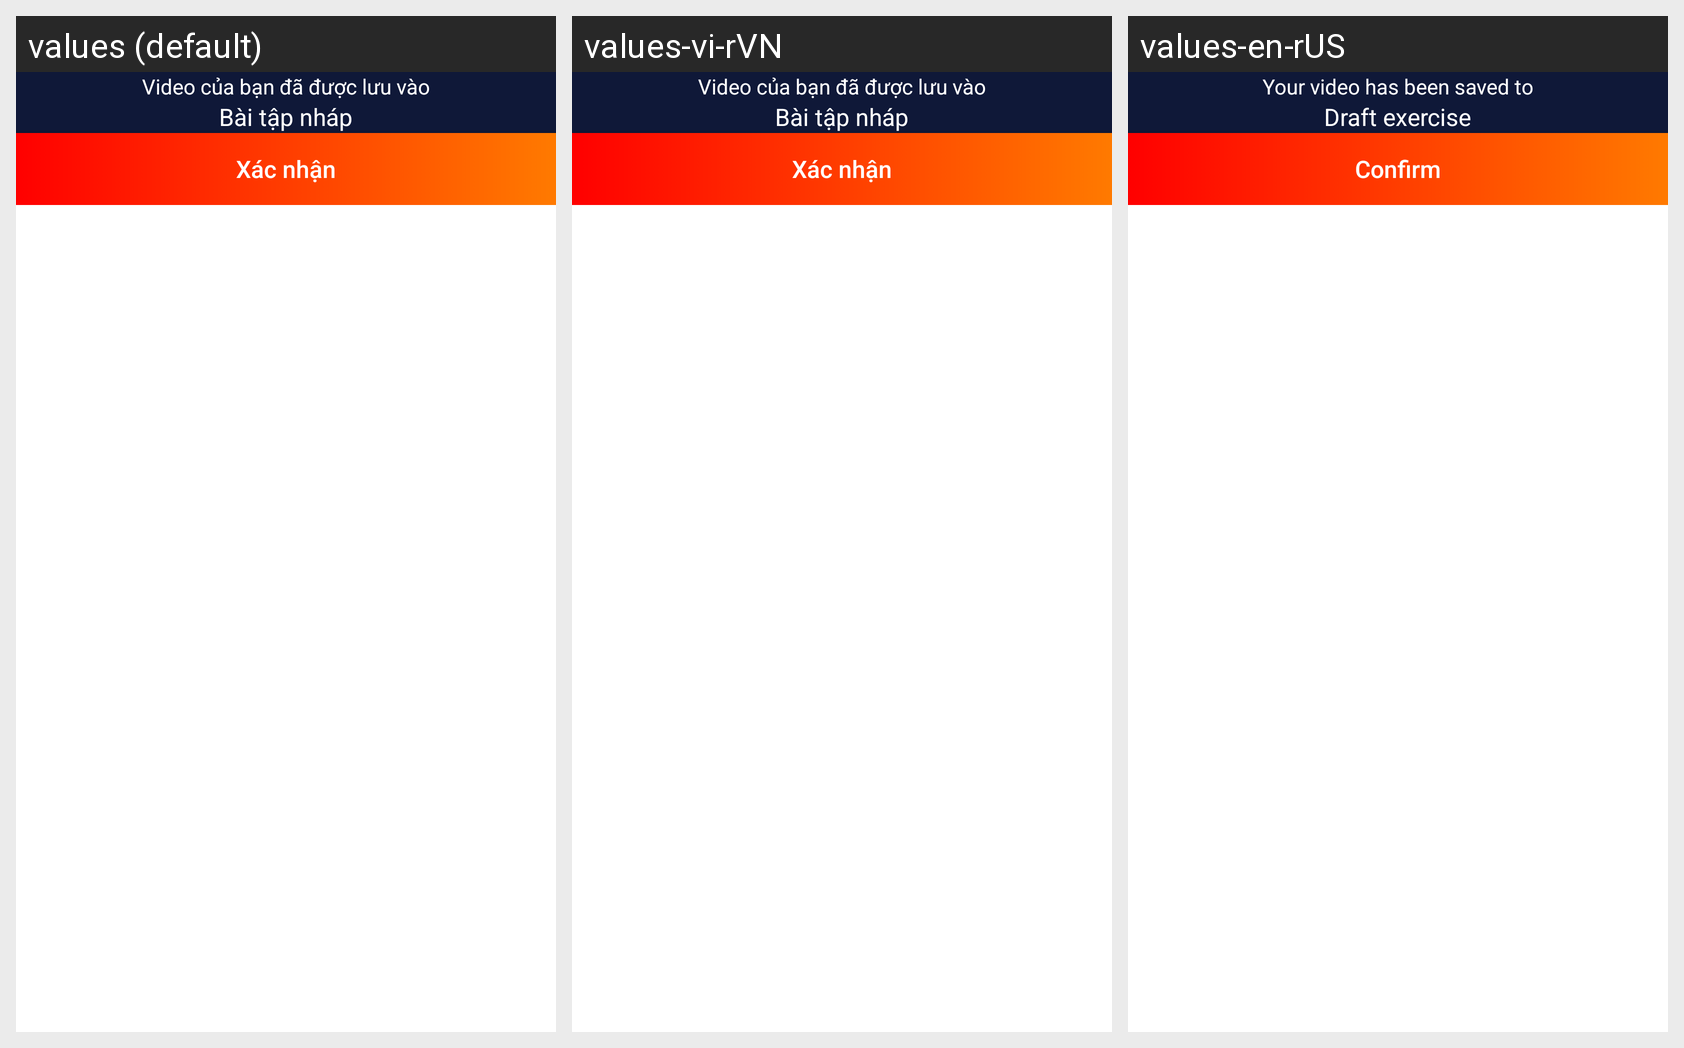

Here is an Android app screen in its default locale and in the app's own translations. Write out the translated-string differences for the strings that appear on this screen.
Android screen res/layout/dialog_save_draft_success.xml rendered under 3 locales, left to right: values (default), values-vi-rVN, values-en-rUS. Device: Nexus 5 (rendered at 1080×1920; each locale shown at half size, 540×960, under a caption strip naming it); theme Theme.DummyTriLuc.
Strings drawn on this screen, with the default value and each locale's value (text and hints the layout hard-codes, and strings that could not be matched under every locale, appear in the picture but are not listed):

your_video_is_saved
  values: Video của bạn đã được lưu vào
  values-vi-rVN: Video của bạn đã được lưu vào
  values-en-rUS: Your video has been saved to

draft_exercise
  values: Bài tập nháp
  values-vi-rVN: Bài tập nháp
  values-en-rUS: Draft exercise

label_confirm
  values: Xác nhận
  values-vi-rVN: Xác nhận
  values-en-rUS: Confirm
